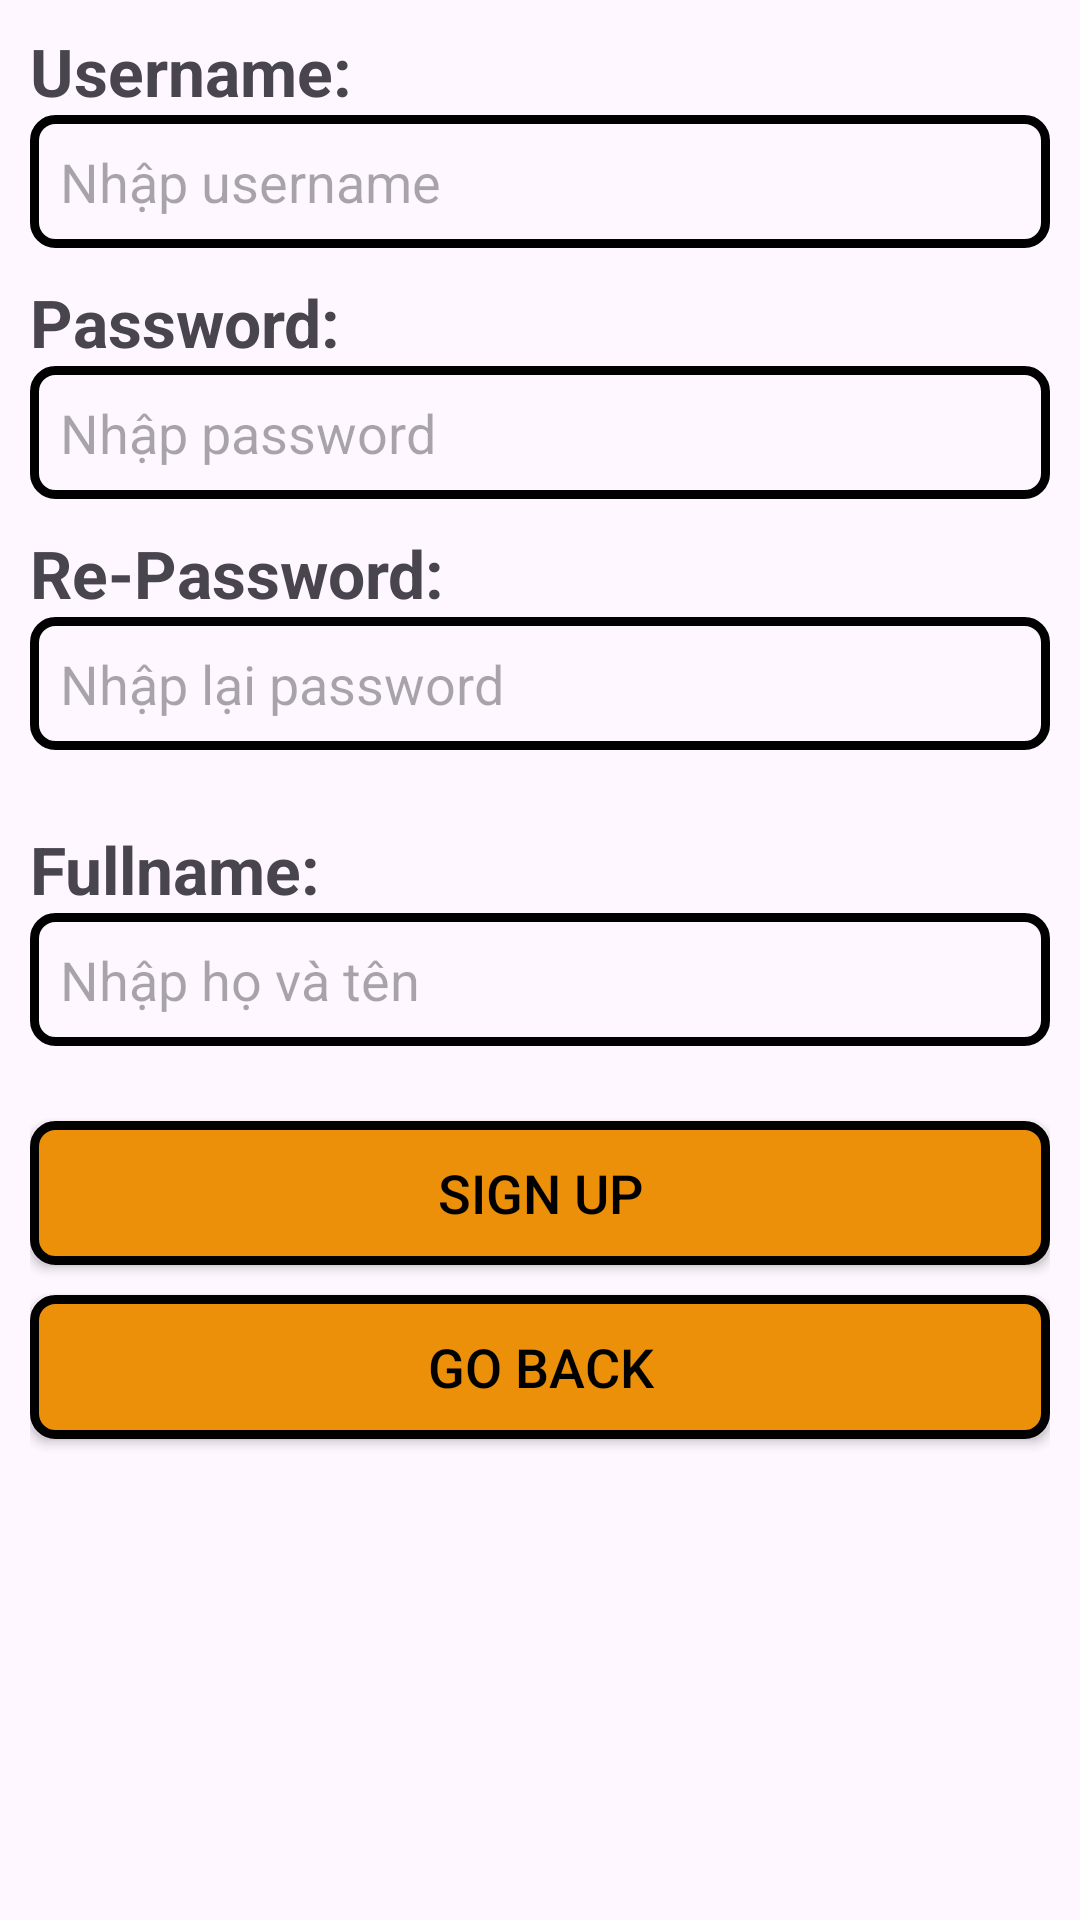

Write the Android layout XML for this screen, with the resource values it uses.
<!-- AndroidManifest.xml: application theme Theme.ASM_cuatoi -->
<!-- res/layout/activity_register.xml -->
<?xml version="1.0" encoding="utf-8"?>
<LinearLayout xmlns:android="http://schemas.android.com/apk/res/android"
    xmlns:app="http://schemas.android.com/apk/res-auto"
    xmlns:tools="http://schemas.android.com/tools"
    android:layout_width="match_parent"
    android:layout_height="match_parent"
    android:gravity="center"
    android:orientation="vertical"
    tools:context="com.example.LoginActivity"
    android:padding="10dp">

    <TextView
        android:layout_width="wrap_content"
        android:layout_height="wrap_content"
        android:layout_marginTop="-129dp"
        android:layout_marginBottom="10dp"
        android:text="Đăng Ký"
        android:textSize="32dp"
        android:textStyle="bold"/>

    <TextView
        android:layout_width="match_parent"
        android:layout_height="wrap_content"
        android:text="Username:"
        android:textStyle="bold"
        android:textSize="22dp"/>

    <EditText
        android:id="@+id/edtUser"
        android:layout_width="match_parent"
        android:layout_height="wrap_content"
        android:layout_marginBottom="10dp"
        android:hint="Nhập username"
        android:background="@drawable/custom_edittext"/>

    <TextView
        android:layout_width="match_parent"
        android:layout_height="wrap_content"
        android:text="Password:"
        android:textStyle="bold"
        android:textSize="22dp"/>

    <EditText
        android:id="@+id/edtPass"
        android:layout_width="match_parent"
        android:layout_height="wrap_content"
        android:layout_marginBottom="10dp"
        android:background="@drawable/custom_edittext"
        android:hint="Nhập password" />

    <TextView
        android:layout_width="match_parent"
        android:layout_height="wrap_content"
        android:text="Re-Password:"
        android:textStyle="bold"
        android:textSize="22dp"/>

    <EditText
        android:id="@+id/edtRePass"
        android:layout_width="match_parent"
        android:layout_height="wrap_content"
        android:layout_marginBottom="25dp"
        android:background="@drawable/custom_edittext"
        android:hint="Nhập lại password" />

    <TextView
        android:layout_width="match_parent"
        android:layout_height="wrap_content"
        android:text="Fullname:"
        android:textStyle="bold"
        android:textSize="22dp"/>

    <EditText
        android:id="@+id/edtFullname"
        android:layout_width="match_parent"
        android:layout_height="wrap_content"
        android:layout_marginBottom="25dp"
        android:background="@drawable/custom_edittext"
        android:hint="Nhập họ và tên" />

    <Button
        android:id="@+id/btnSignup"
        android:layout_width="match_parent"
        android:layout_height="wrap_content"
        android:text="SIGN UP"
        android:textSize="18dp"
        android:textColor="@color/black"
        android:textAllCaps="true"
        android:background="@drawable/custom_button"
        app:backgroundTint="@null"/>
    <Button
        android:id="@+id/btnGoBack"
        android:layout_width="match_parent"
        android:layout_height="wrap_content"
        android:layout_marginTop="10dp"
        android:text="GO BACK"
        android:textSize="18dp"
        android:textColor="@color/black"
        android:textAllCaps="true"
        android:background="@drawable/custom_button"
        app:backgroundTint="@null"/>



</LinearLayout>
<!-- resources referenced by this layout -->
<resources>
  <!-- drawable custom_button (drawable) -->
  <?xml version="1.0" encoding="utf-8"?>
  <shape xmlns:android="http://schemas.android.com/apk/res/android">
      <stroke android:color="@color/black"
          android:width="3dp"/>
      <corners android:radius="7dp"/>
      <solid android:color="#EC9009"/>
  
  </shape>
  <!-- drawable custom_edittext (drawable) -->
  <?xml version="1.0" encoding="utf-8"?>
  <shape xmlns:android="http://schemas.android.com/apk/res/android">
      <stroke android:width="3dp"
          android:color="@color/black"/>
      <padding android:bottom="10dp"
          android:left="10dp"
          android:right="10dp"
          android:top="10dp"/>
      <corners android:radius="7dp"/>
  </shape>
  <style name="Theme.ASM_cuatoi" parent="Base.Theme.ASM_cuatoi" />
  <style name="Base.Theme.ASM_cuatoi" parent="Theme.Material3.DayNight.NoActionBar">
          
          
      </style>
  <!-- not gathered from this repository: default colours our renderer supplied (Android Studio template values) -->
  <color name="black">#FF000000</color>
</resources>
